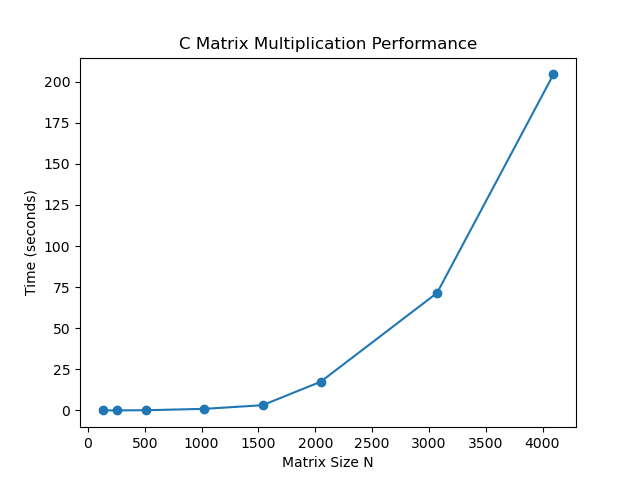

The table this chart was drawn from, first rows:
N, time
128, 0.002790
256, 0.02203
512, 0.1139
1024, 0.943
1536, 3.166
2048, 17.46
3072, 71.48
4096, 204.4
